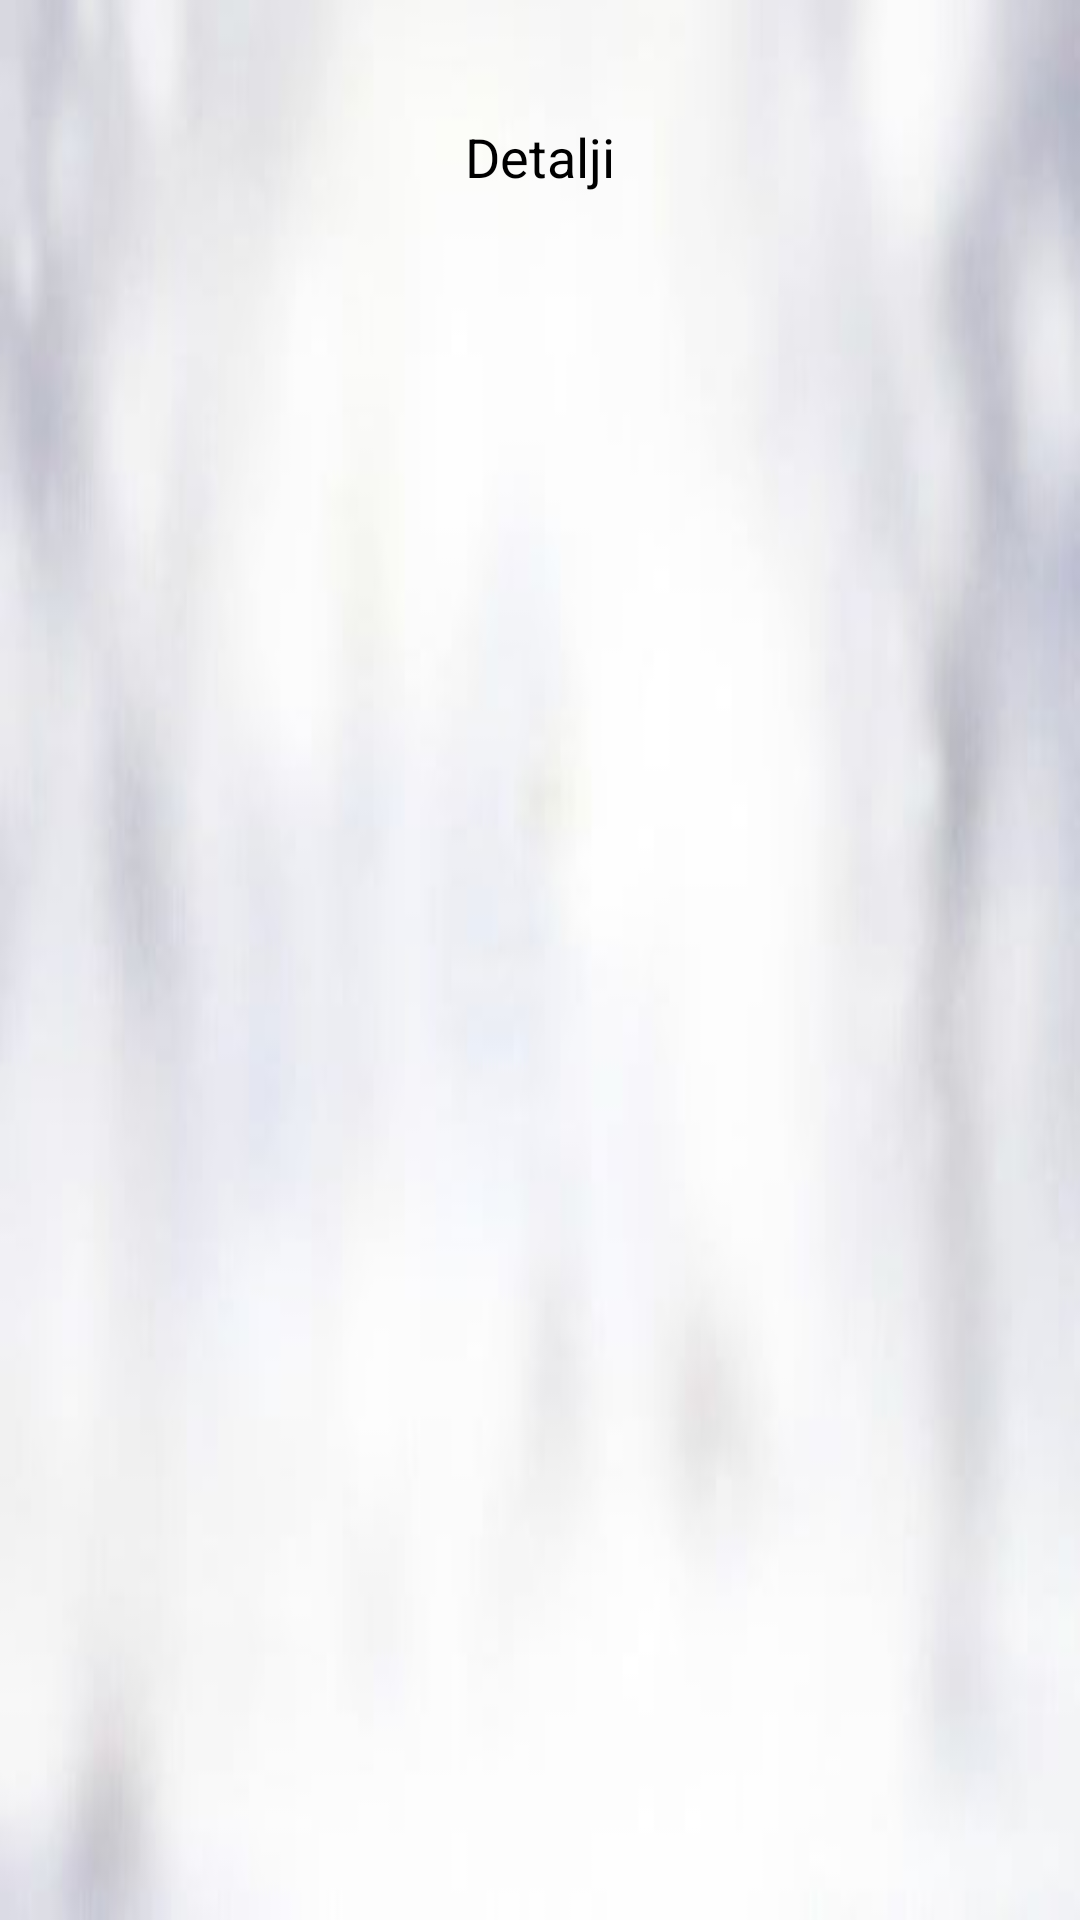

Here is an Android app screen rendered from its layout file. Give the layout XML and the strings, colors and styles it references.
<!-- AndroidManifest.xml: application theme Theme.CoffeeGracanica -->
<!-- res/layout/activity_detalji.xml -->
<LinearLayout xmlns:android="http://schemas.android.com/apk/res/android"
    android:layout_width="match_parent"
    android:layout_height="match_parent"
    android:background="@drawable/detalji_back"
    android:orientation="vertical"
    android:padding="20dp">

    <TextView
        android:id="@+id/tv_detalji"
        android:layout_width="match_parent"
        android:layout_height="wrap_content"
        android:layout_marginTop="20dp"
        android:text="Detalji"
        android:textAlignment="center"
        android:textColor="#000"
        android:textSize="18sp" />
</LinearLayout>
<!-- resources referenced by this layout -->
<resources>
  <!-- drawable detalji_back: jpg bitmap (drawable, 6867 bytes) -->
  <style name="Theme.CoffeeGracanica" parent="Base.Theme.CoffeeGracanica" />
  <style name="Base.Theme.CoffeeGracanica" parent="Theme.Material3.DayNight.NoActionBar">
          
          
      </style>
</resources>
